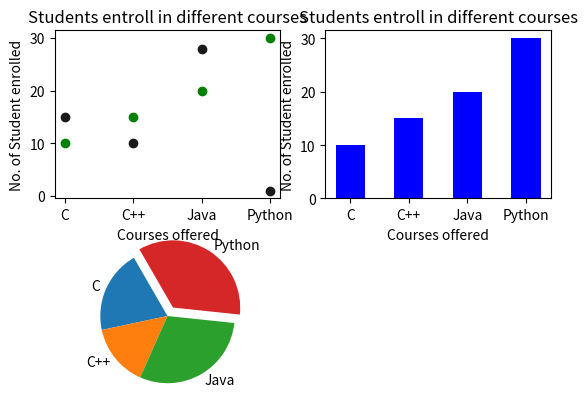

The script that saved this image:
import matplotlib.pyplot as plt
import numpy as np

data={'C':10,'C++':15,'Java':20,'Python':30}
c=list(data.keys())
v=list(data.values())
#plot1
# fig=plt.figure(figsize=(8,4))
plt.subplot(2,2,2)
plt.xlabel('Courses offered')
plt.ylabel('No. of Student enrolled')
plt.title('Students entroll in different courses')
plt.bar(c,v,color='blue',width=0.5)
#plot2
plt.subplot(2,2,1)
plt.scatter(c,v,color='green')

data={'C':15,'C++':10,'Java':28,'Python':1}
c=list(data.keys())
v=list(data.values())
plt.xlabel('Courses offered')
plt.ylabel('No. of Student enrolled')
plt.title('Students entroll in different courses')
plt.scatter(c,v,color='#1a1a1a',)

x=np.array([20,15,30,35])
z=[0,0,0,0.15]
y=['C','C++','Java','Python']
plt.subplot(2,2,3)
plt.pie(x, labels=y, explode=z,startangle=120,shadow=False)

plt.show()